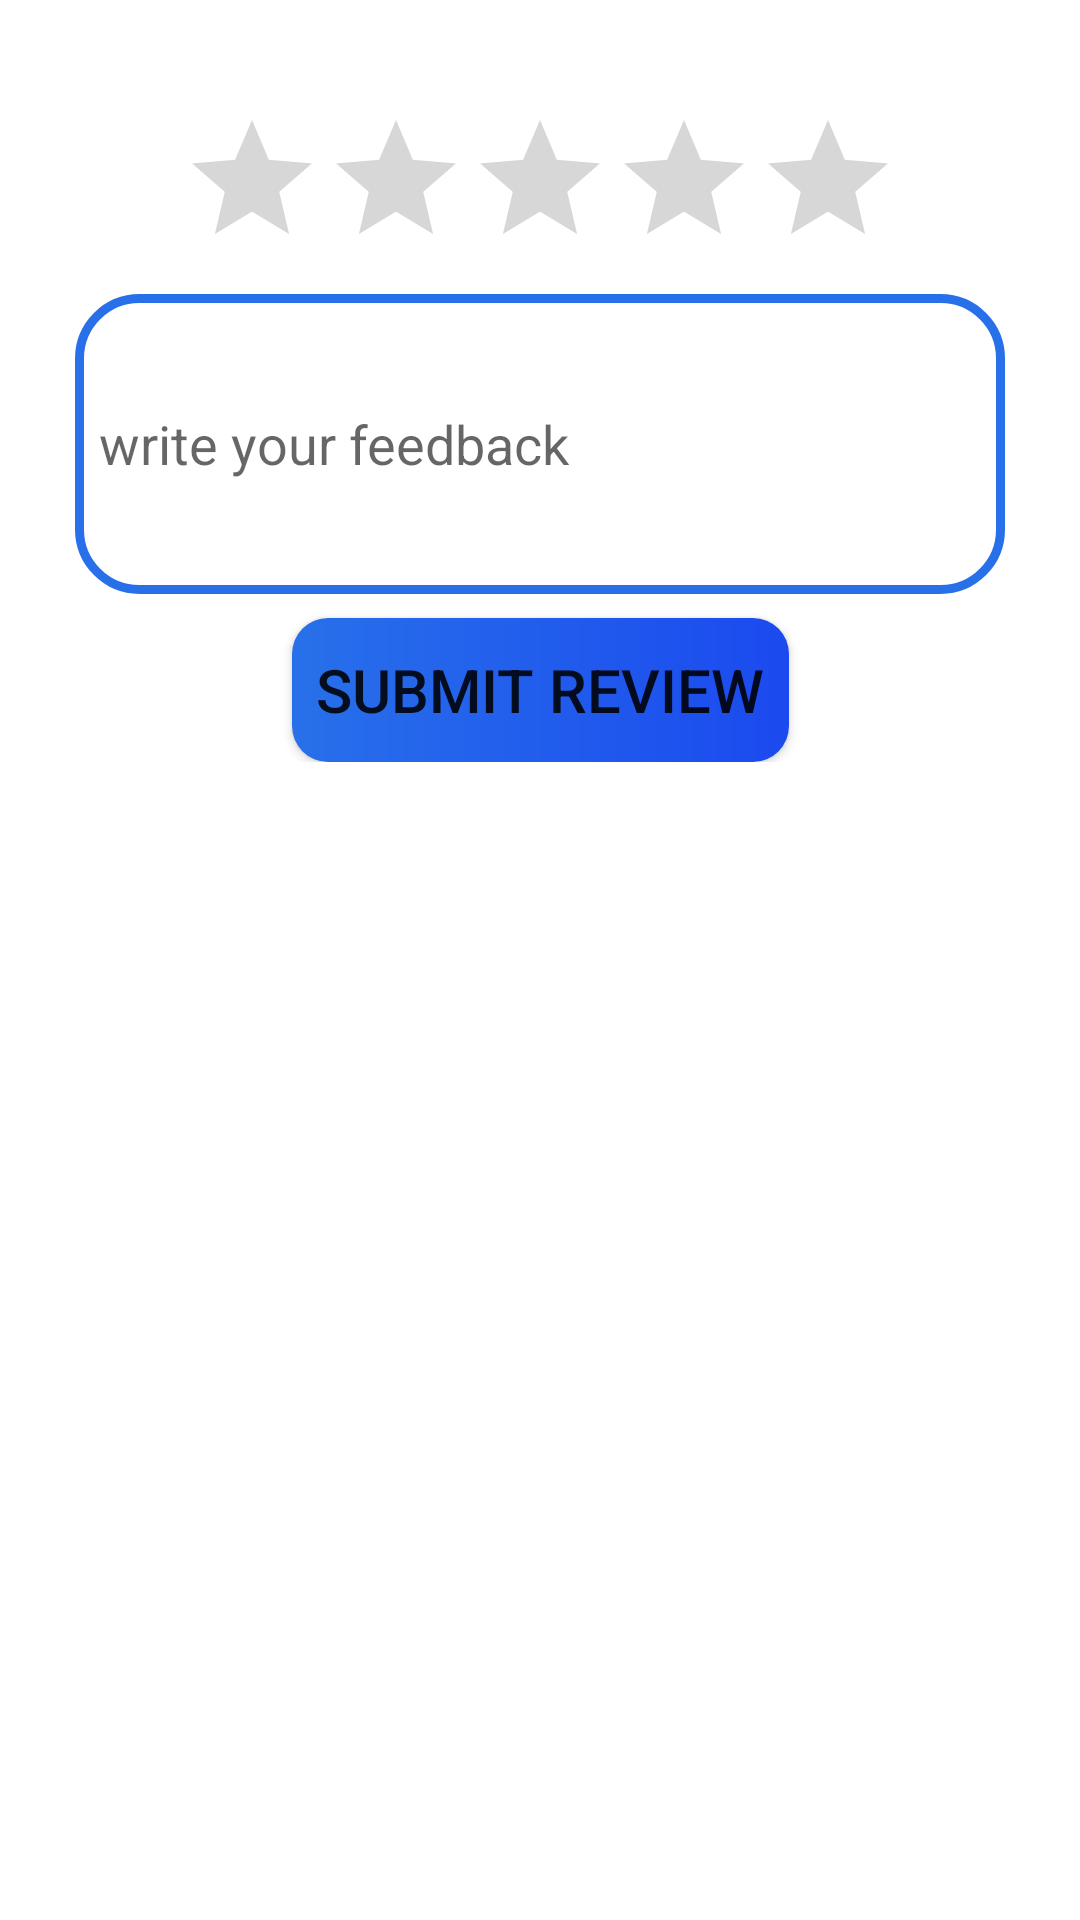

Produce the Android XML layout that renders to this screen, including the resource entries it uses.
<!-- AndroidManifest.xml: application theme Theme.TextToEmotion -->
<!-- res/layout/reviewalertbox.xml -->
<?xml version="1.0" encoding="utf-8"?>
<layout xmlns:android="http://schemas.android.com/apk/res/android"
    xmlns:app="http://schemas.android.com/apk/res-auto"
    xmlns:tools="http://schemas.android.com/tools">

    <data>

    </data>
       <ScrollView
           android:layout_width="match_parent"
           android:layout_height="@dimen/_350sdp"
           android:padding="20dp">
           <androidx.constraintlayout.widget.ConstraintLayout
               android:layout_width="match_parent"
               android:layout_height="wrap_content"
               >

               <RatingBar
                   android:id="@+id/ratingBar"
                   android:layout_width="wrap_content"
                   android:layout_height="wrap_content"
                   android:layout_marginTop="16dp"
                   android:progressTint="@color/yellow"
                   app:layout_constraintEnd_toEndOf="parent"
                   app:layout_constraintHorizontal_bias="0.5"
                   app:layout_constraintStart_toStartOf="parent"
                   app:layout_constraintTop_toTopOf="parent" />

               <EditText
                   android:id="@+id/feedbacktext"
                   android:layout_width="match_parent"
                   android:layout_height="wrap_content"
                   android:layout_marginTop="5dp"
                   android:minHeight="100dp"
                   android:layout_marginHorizontal="5dp"
                   android:background="@drawable/custom_edittext"
                   android:drawablePadding="8dp"
                   android:digits="@string/allowed_charaters_in_complaint"
                   android:hint="@string/write_your_feedback"
                   android:padding="8dp"
                   android:textColor="@color/black"
                   android:textColorHighlight="@color/cardview_dark_background"
                   app:layout_constraintEnd_toEndOf="parent"
                   app:layout_constraintHorizontal_bias="0.5"
                   app:layout_constraintStart_toStartOf="parent"
                   app:layout_constraintTop_toBottomOf="@+id/ratingBar" />

               <androidx.appcompat.widget.AppCompatButton
                   android:id="@+id/submit"
                   android:layout_width="wrap_content"
                   android:layout_height="wrap_content"
                   android:layout_marginTop="8dp"
                   android:background="@drawable/button_background"
                   android:padding="8dp"
                   android:text="@string/submit_review"
                   android:textSize="20sp"
                   app:layout_constraintEnd_toEndOf="parent"
                   app:layout_constraintHorizontal_bias="0.5"
                   app:layout_constraintStart_toStartOf="parent"
                   app:layout_constraintTop_toBottomOf="@+id/feedbacktext" />
           </androidx.constraintlayout.widget.ConstraintLayout>

       </ScrollView>
</layout>
<!-- resources referenced by this layout -->
<resources>
  <color name="black">#FF000000</color>
  <color name="yellow">#EED70D</color>
  <!-- drawable button_background (drawable) -->
  <?xml version="1.0" encoding="utf-8"?>
  <shape xmlns:android="http://schemas.android.com/apk/res/android">
      <corners android:radius="12dp" />
      <gradient
          android:startColor="#2870ea"
          android:endColor="#1b4aef"/>
  </shape>
  <!-- drawable custom_edittext (drawable) -->
  <?xml version="1.0" encoding="utf-8"?>
  <shape xmlns:android="http://schemas.android.com/apk/res/android"
      android:shape="rectangle">
      <stroke
          android:width="3dp"
          android:color="@color/bluefateh"
          />
      <corners
          android:radius="20dp"/>
  
  </shape>
  <string name="allowed_charaters_in_complaint">*-/+|"'٠١٢٣٤٥٦٧٨٩ءآأؤإئابتثجحخدذرزسشصضطظعغفقكلمنهويىة ؟،.;:« »)(!@#$%^</string>
  <string name="submit_review">Submit Review</string>
  <string name="write_your_feedback">write your feedback</string>
  <style name="Theme.TextToEmotion" parent="Theme.MaterialComponents.DayNight.DarkActionBar">
          
          <item name="colorPrimary">@color/bluefateh</item>
          <item name="colorPrimaryVariant">@color/purple_700</item>
          <item name="colorOnPrimary">@color/white</item>
          
          <item name="colorSecondary">@color/teal_200</item>
          <item name="colorSecondaryVariant">@color/teal_700</item>
          <item name="colorOnSecondary">@color/black</item>
          
          <item name="android:statusBarColor">@color/bluefateh</item>
          
      </style>
  <color name="bluefateh">#2870ea</color>
  <color name="purple_700">#FF3700B3</color>
  <color name="white">#FFFFFFFF</color>
  <color name="teal_200">#FF03DAC5</color>
  <color name="teal_700">#FF018786</color>
</resources>
